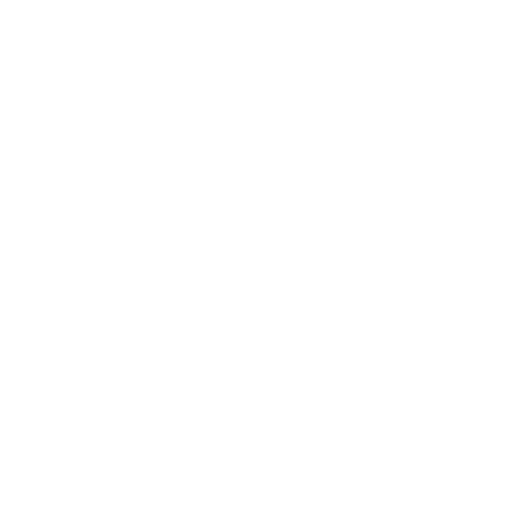
t = 0.00 s
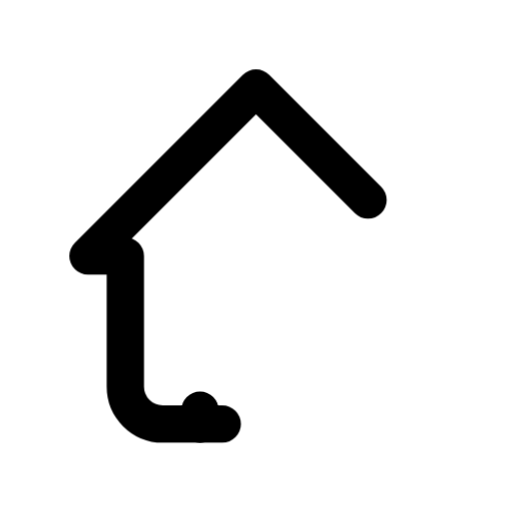
t = 0.43 s
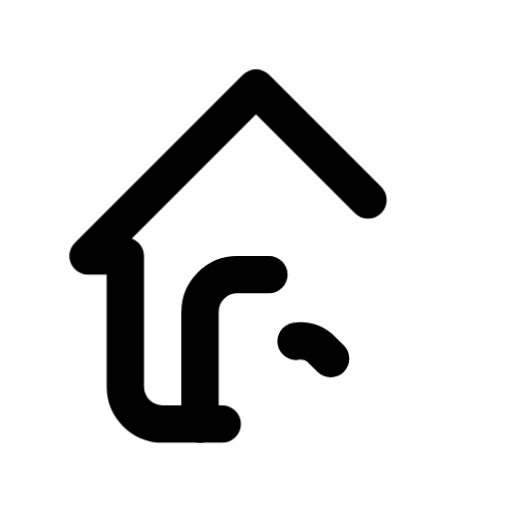
t = 0.84 s
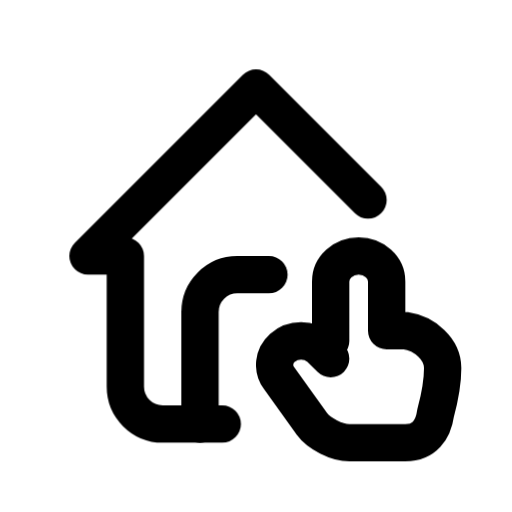
t = 1.25 s
t = 1.79 s: frame unchanged from t = 1.25 s, image omitted
t = 2.33 s: frame unchanged from t = 1.25 s, image omitted

The animated SVG that drew these frames (rendered in a browser with its animation timeline set to each time). Animation: 3 CSS @keyframes rules; one cycle of 2.65 s, repeats indefinitely.

<svg xmlns="http://www.w3.org/2000/svg" width="24" height="24" fill="none" stroke="currentColor" stroke-linecap="round" stroke-linejoin="round" stroke-width="2" viewBox="0 0 24 24">
    <!-- Generated by scripts/icon-expansion/generate.mjs -->
    <!-- Adapted from Tabler Icons 3.34.1.
MIT License

Copyright (c) 2020-2024 Paweł Kuna

Permission is hereby granted, free of charge, to any person obtaining a copy
of this software and associated documentation files (the "Software"), to deal
in the Software without restriction, including without limitation the rights
to use, copy, modify, merge, publish, distribute, sublicense, and/or sell
copies of the Software, and to permit persons to whom the Software is
furnished to do so, subject to the following conditions:

The above copyright notice and this permission notice shall be included in all
copies or substantial portions of the Software.

THE SOFTWARE IS PROVIDED "AS IS", WITHOUT WARRANTY OF ANY KIND, EXPRESS OR
IMPLIED, INCLUDING BUT NOT LIMITED TO THE WARRANTIES OF MERCHANTABILITY,
FITNESS FOR A PARTICULAR PURPOSE AND NONINFRINGEMENT. IN NO EVENT SHALL THE
AUTHORS OR COPYRIGHT HOLDERS BE LIABLE FOR ANY CLAIM, DAMAGES OR OTHER
LIABILITY, WHETHER IN AN ACTION OF CONTRACT, TORT OR OTHERWISE, ARISING FROM,
OUT OF OR IN CONNECTION WITH THE SOFTWARE OR THE USE OR OTHER DEALINGS IN THE
SOFTWARE. -->
    <!-- Motion: trace each stroke from its own origin, accumulate the drawing, then hold before restarting. -->
    <style>
        @media (prefers-reduced-motion: no-preference) {
            @keyframes ira-stroke-home-hand-0 { 0% { stroke-dashoffset: 1; opacity: 0; } 0.4% { opacity: 1; } 15.6667%, 88% { stroke-dashoffset: 0; opacity: 1; } 100% { stroke-dashoffset: 0; opacity: 0; } }
            [data-ira-stroke-reveal="home-hand"] [data-ira-line="0"] { stroke-dasharray: 1 1; animation: ira-stroke-home-hand-0 2.65s cubic-bezier(.25,.65,.35,1) infinite; }
            @keyframes ira-stroke-home-hand-1 { 0%, 15.6667% { stroke-dashoffset: 1; opacity: 0; } 16.0667% { opacity: 1; } 31.3333%, 88% { stroke-dashoffset: 0; opacity: 1; } 100% { stroke-dashoffset: 0; opacity: 0; } }
            [data-ira-stroke-reveal="home-hand"] [data-ira-line="1"] { stroke-dasharray: 1 1; animation: ira-stroke-home-hand-1 2.65s cubic-bezier(.25,.65,.35,1) infinite; }
            @keyframes ira-stroke-home-hand-2 { 0%, 31.3333% { stroke-dashoffset: 1; opacity: 0; } 31.7333% { opacity: 1; } 47%, 88% { stroke-dashoffset: 0; opacity: 1; } 100% { stroke-dashoffset: 0; opacity: 0; } }
            [data-ira-stroke-reveal="home-hand"] [data-ira-line="2"] { stroke-dasharray: 1 1; animation: ira-stroke-home-hand-2 2.65s cubic-bezier(.25,.65,.35,1) infinite; }
        }
    </style>
    <g data-ira-stroke-reveal="home-hand"><g transform="translate(1.5 1.5) scale(.875)"><path data-ira-line="0" pathLength="1" d="M18 9L12 3L3 12L5 12L5 19A2 2 0 0 0 7 21L10.5 21"/><path data-ira-line="1" pathLength="1" d="M9 21L9 15A2 2 0 0 1 11 13L13 13"/></g><g transform="translate(1.5 1.5) scale(.875)"><path data-ira-line="2" pathLength="1" d="M16 17.5L15.415 16.922A1.516 1.516 0 0 0 13.415 16.922C12.937999999999999 17.355 12.863999999999999 18.034 13.238 18.544L15 21C15.37 21.506 16.331 22 17 22L20 22C21.009 22 21.497 21.317 21.622 20.407C21.874 19.469 22 18.667 22 18C22 17 21.061 16.157 20 16L19 16L19 13.364C19 12.610000000000001 18.328 12 17.5 12S16 12.61 16 13.364L16 17.5z"/></g></g>
</svg>
